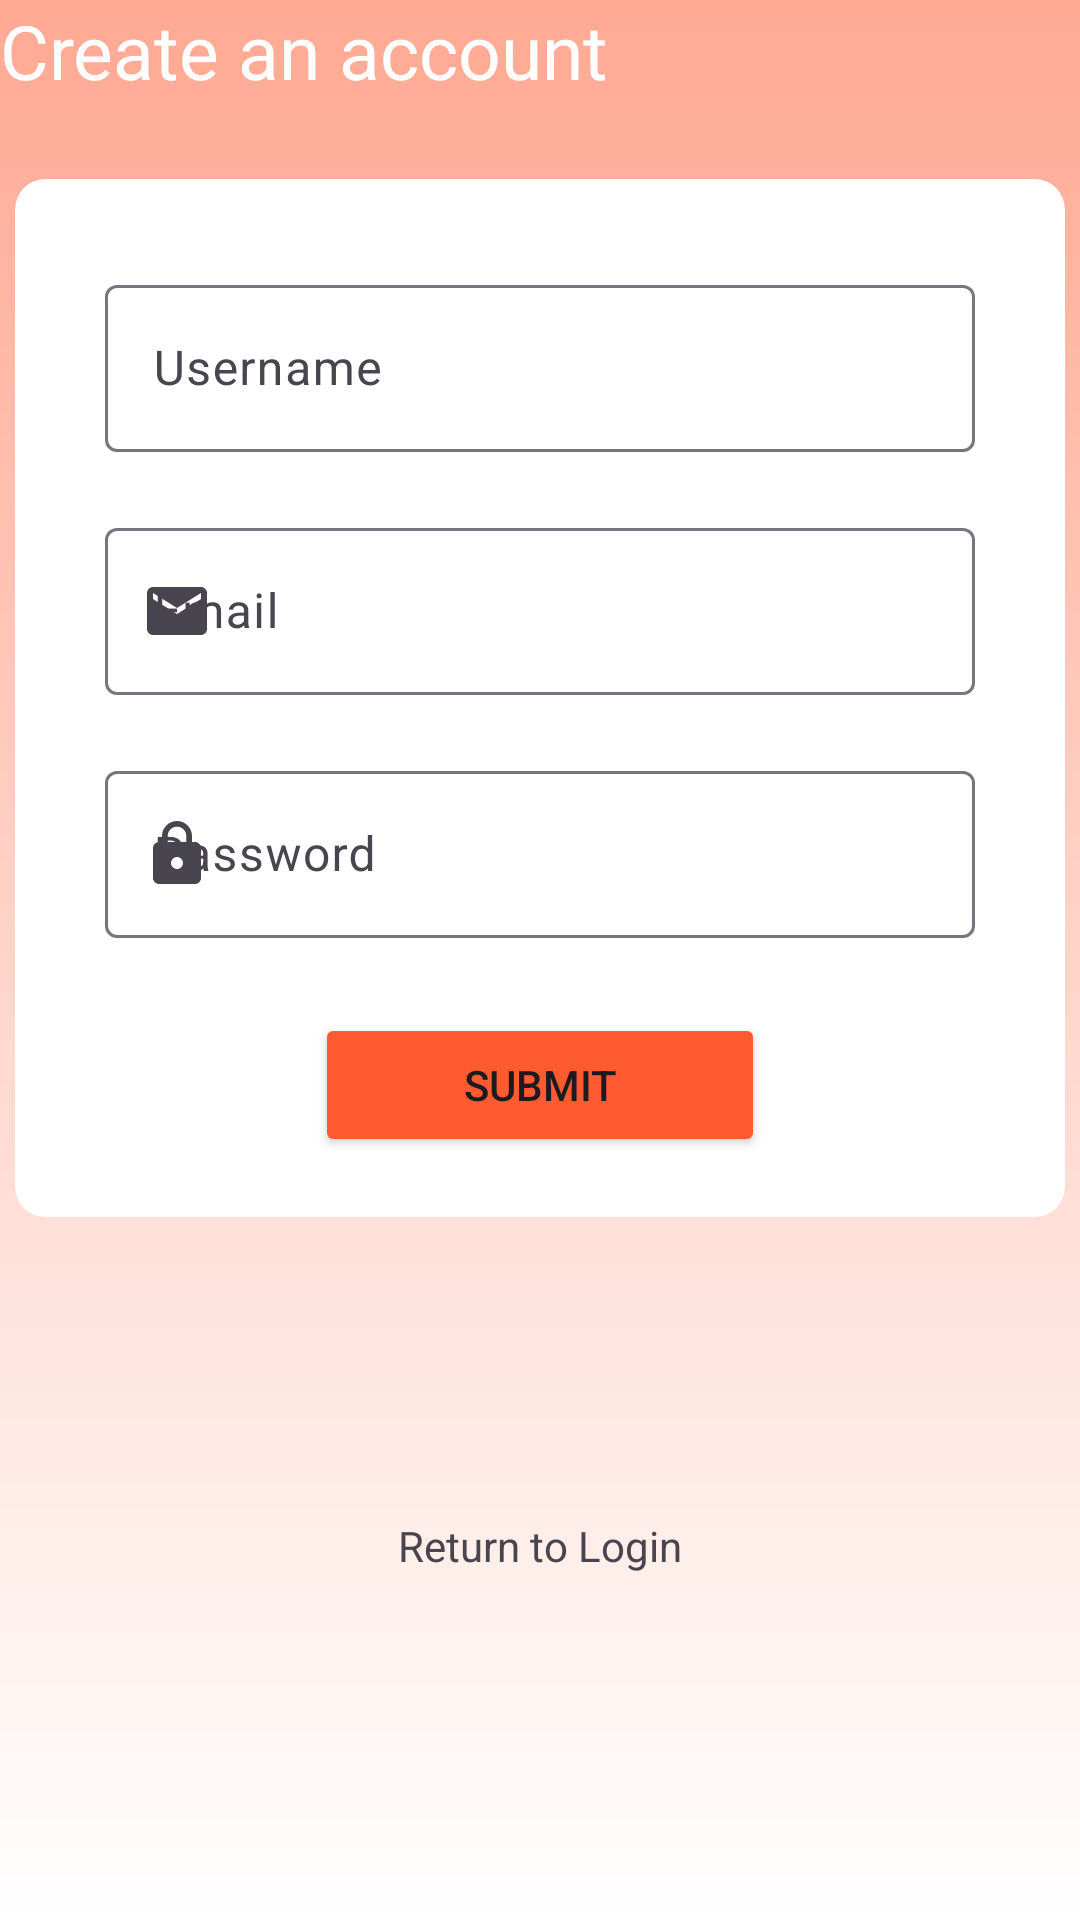

Produce the Android XML layout that renders to this screen, including the resource entries it uses.
<!-- AndroidManifest.xml: application theme Theme.TaskTrack -->
<!-- res/layout/fragment_sign_up.xml -->
<?xml version="1.0" encoding="utf-8"?>
<LinearLayout xmlns:android="http://schemas.android.com/apk/res/android"
    xmlns:tools="http://schemas.android.com/tools"
    android:layout_width="match_parent"
    android:layout_height="match_parent"
    xmlns:app="http://schemas.android.com/apk/res-auto"
    tools:context=".SignUpFragment"
    android:orientation="vertical"
    android:layout_marginTop="30dp">

    <TextView
        android:layout_width="wrap_content"
        android:layout_height="wrap_content"
        android:text="Create an account"
        android:textSize="25sp"
        android:textColor="@color/white"
        android:layout_marginBottom="20dp"
        />

    <androidx.cardview.widget.CardView
        android:layout_width="match_parent"
        android:layout_height="wrap_content"
        android:background="@color/whiteTransparent"
        app:cardCornerRadius="10dp"
        app:cardUseCompatPadding="true"
        app:cardElevation="0dp"
        >

        <LinearLayout
            android:layout_width="match_parent"
            android:layout_height="wrap_content"
            android:orientation="vertical"
            android:layout_gravity="center"
            android:gravity="center"
            android:paddingHorizontal="30dp"
            android:paddingVertical="20dp">

            <com.google.android.material.textfield.TextInputLayout
                android:layout_width="match_parent"
                android:layout_height="wrap_content"
                android:hint="Username"
                android:layout_marginTop="10dp"
                app:startIconDrawable="@drawable/icon_person">

                <com.google.android.material.textfield.TextInputEditText
                    android:layout_width="match_parent"
                    android:layout_height="wrap_content"
                    android:id="@+id/textInputUsername"/>
            </com.google.android.material.textfield.TextInputLayout>

            <com.google.android.material.textfield.TextInputLayout
                android:layout_width="match_parent"
                android:layout_height="wrap_content"
                android:hint="Email"
                android:layout_marginVertical="20dp"
                app:startIconDrawable="@drawable/icon_envelope">

                <com.google.android.material.textfield.TextInputEditText
                    android:layout_width="match_parent"
                    android:layout_height="wrap_content"
                    android:id="@+id/textInputEmail"
                    android:inputType="textEmailAddress"/>
            </com.google.android.material.textfield.TextInputLayout>

            <com.google.android.material.textfield.TextInputLayout
                android:layout_width="match_parent"
                android:layout_height="wrap_content"
                android:hint="Password"
                android:layout_marginBottom="25dp"
                app:startIconDrawable="@drawable/icon_lock">

                <com.google.android.material.textfield.TextInputEditText
                    android:layout_width="match_parent"
                    android:layout_height="wrap_content"
                    android:inputType="textPassword"
                    android:id="@+id/textInputPassword" />
            </com.google.android.material.textfield.TextInputLayout>

            <Button
                android:layout_width="150dp"
                android:layout_height="wrap_content"
                android:text="Submit"
                android:backgroundTint="@color/orange"
                android:id="@+id/buttonSubmit"/>

        </LinearLayout>

    </androidx.cardview.widget.CardView>

    <LinearLayout
        android:layout_width="match_parent"
        android:layout_height="wrap_content"
        android:orientation="vertical"
        android:gravity="center"
        android:layout_marginTop="30dp">

        <ImageView
            android:layout_width="64dp"
            android:layout_height="64dp"
            android:src="@drawable/icon_arrow_left"
            android:id="@+id/imageViewBack"
            />

        <TextView
            android:layout_width="wrap_content"
            android:layout_height="wrap_content"
            android:text="Return to Login"
            />

    </LinearLayout>

</LinearLayout>
<!-- resources referenced by this layout -->
<resources>
  <color name="orange">#FF5A30</color>
  <color name="white">#FFFFFFFF</color>
  <color name="whiteTransparent">#94FFFFFF</color>
  <!-- drawable icon_envelope (drawable) -->
  <vector xmlns:android="http://schemas.android.com/apk/res/android" android:height="24dp" android:tint="#B4B4B4" android:viewportHeight="24" android:viewportWidth="24" android:width="24dp">
        
      <path android:fillColor="@android:color/white" android:pathData="M20,4L4,4c-1.1,0 -1.99,0.9 -1.99,2L2,18c0,1.1 0.9,2 2,2h16c1.1,0 2,-0.9 2,-2L22,6c0,-1.1 -0.9,-2 -2,-2zM20,8l-8,5 -8,-5L4,6l8,5 8,-5v2z"/>
      
  </vector>
  <!-- drawable icon_lock (drawable) -->
  <vector xmlns:android="http://schemas.android.com/apk/res/android" android:height="24dp" android:tint="#B4B4B4" android:viewportHeight="24" android:viewportWidth="24" android:width="24dp">
        
      <path android:fillColor="@android:color/white" android:pathData="M18,8h-1L17,6c0,-2.76 -2.24,-5 -5,-5S7,3.24 7,6v2L6,8c-1.1,0 -2,0.9 -2,2v10c0,1.1 0.9,2 2,2h12c1.1,0 2,-0.9 2,-2L20,10c0,-1.1 -0.9,-2 -2,-2zM12,17c-1.1,0 -2,-0.9 -2,-2s0.9,-2 2,-2 2,0.9 2,2 -0.9,2 -2,2zM15.1,8L8.9,8L8.9,6c0,-1.71 1.39,-3.1 3.1,-3.1 1.71,0 3.1,1.39 3.1,3.1v2z"/>
      
  </vector>
  <style name="Theme.TaskTrack" parent="Base.Theme.TaskTrack" />
  <style name="Base.Theme.TaskTrack" parent="Theme.Material3.DayNight.NoActionBar">
          
          
  
          <item name="android:windowBackground">@drawable/background_app</item>
  
      </style>
  <!-- drawable background_app (drawable) -->
  <?xml version="1.0" encoding="utf-8"?>
  <shape xmlns:android="http://schemas.android.com/apk/res/android">
  
      <gradient
          android:angle="100"
          android:startColor="@color/primary"
          android:endColor="#ffffff"
          />
  
  </shape>
  <color name="primary">#FFA993</color>
</resources>
